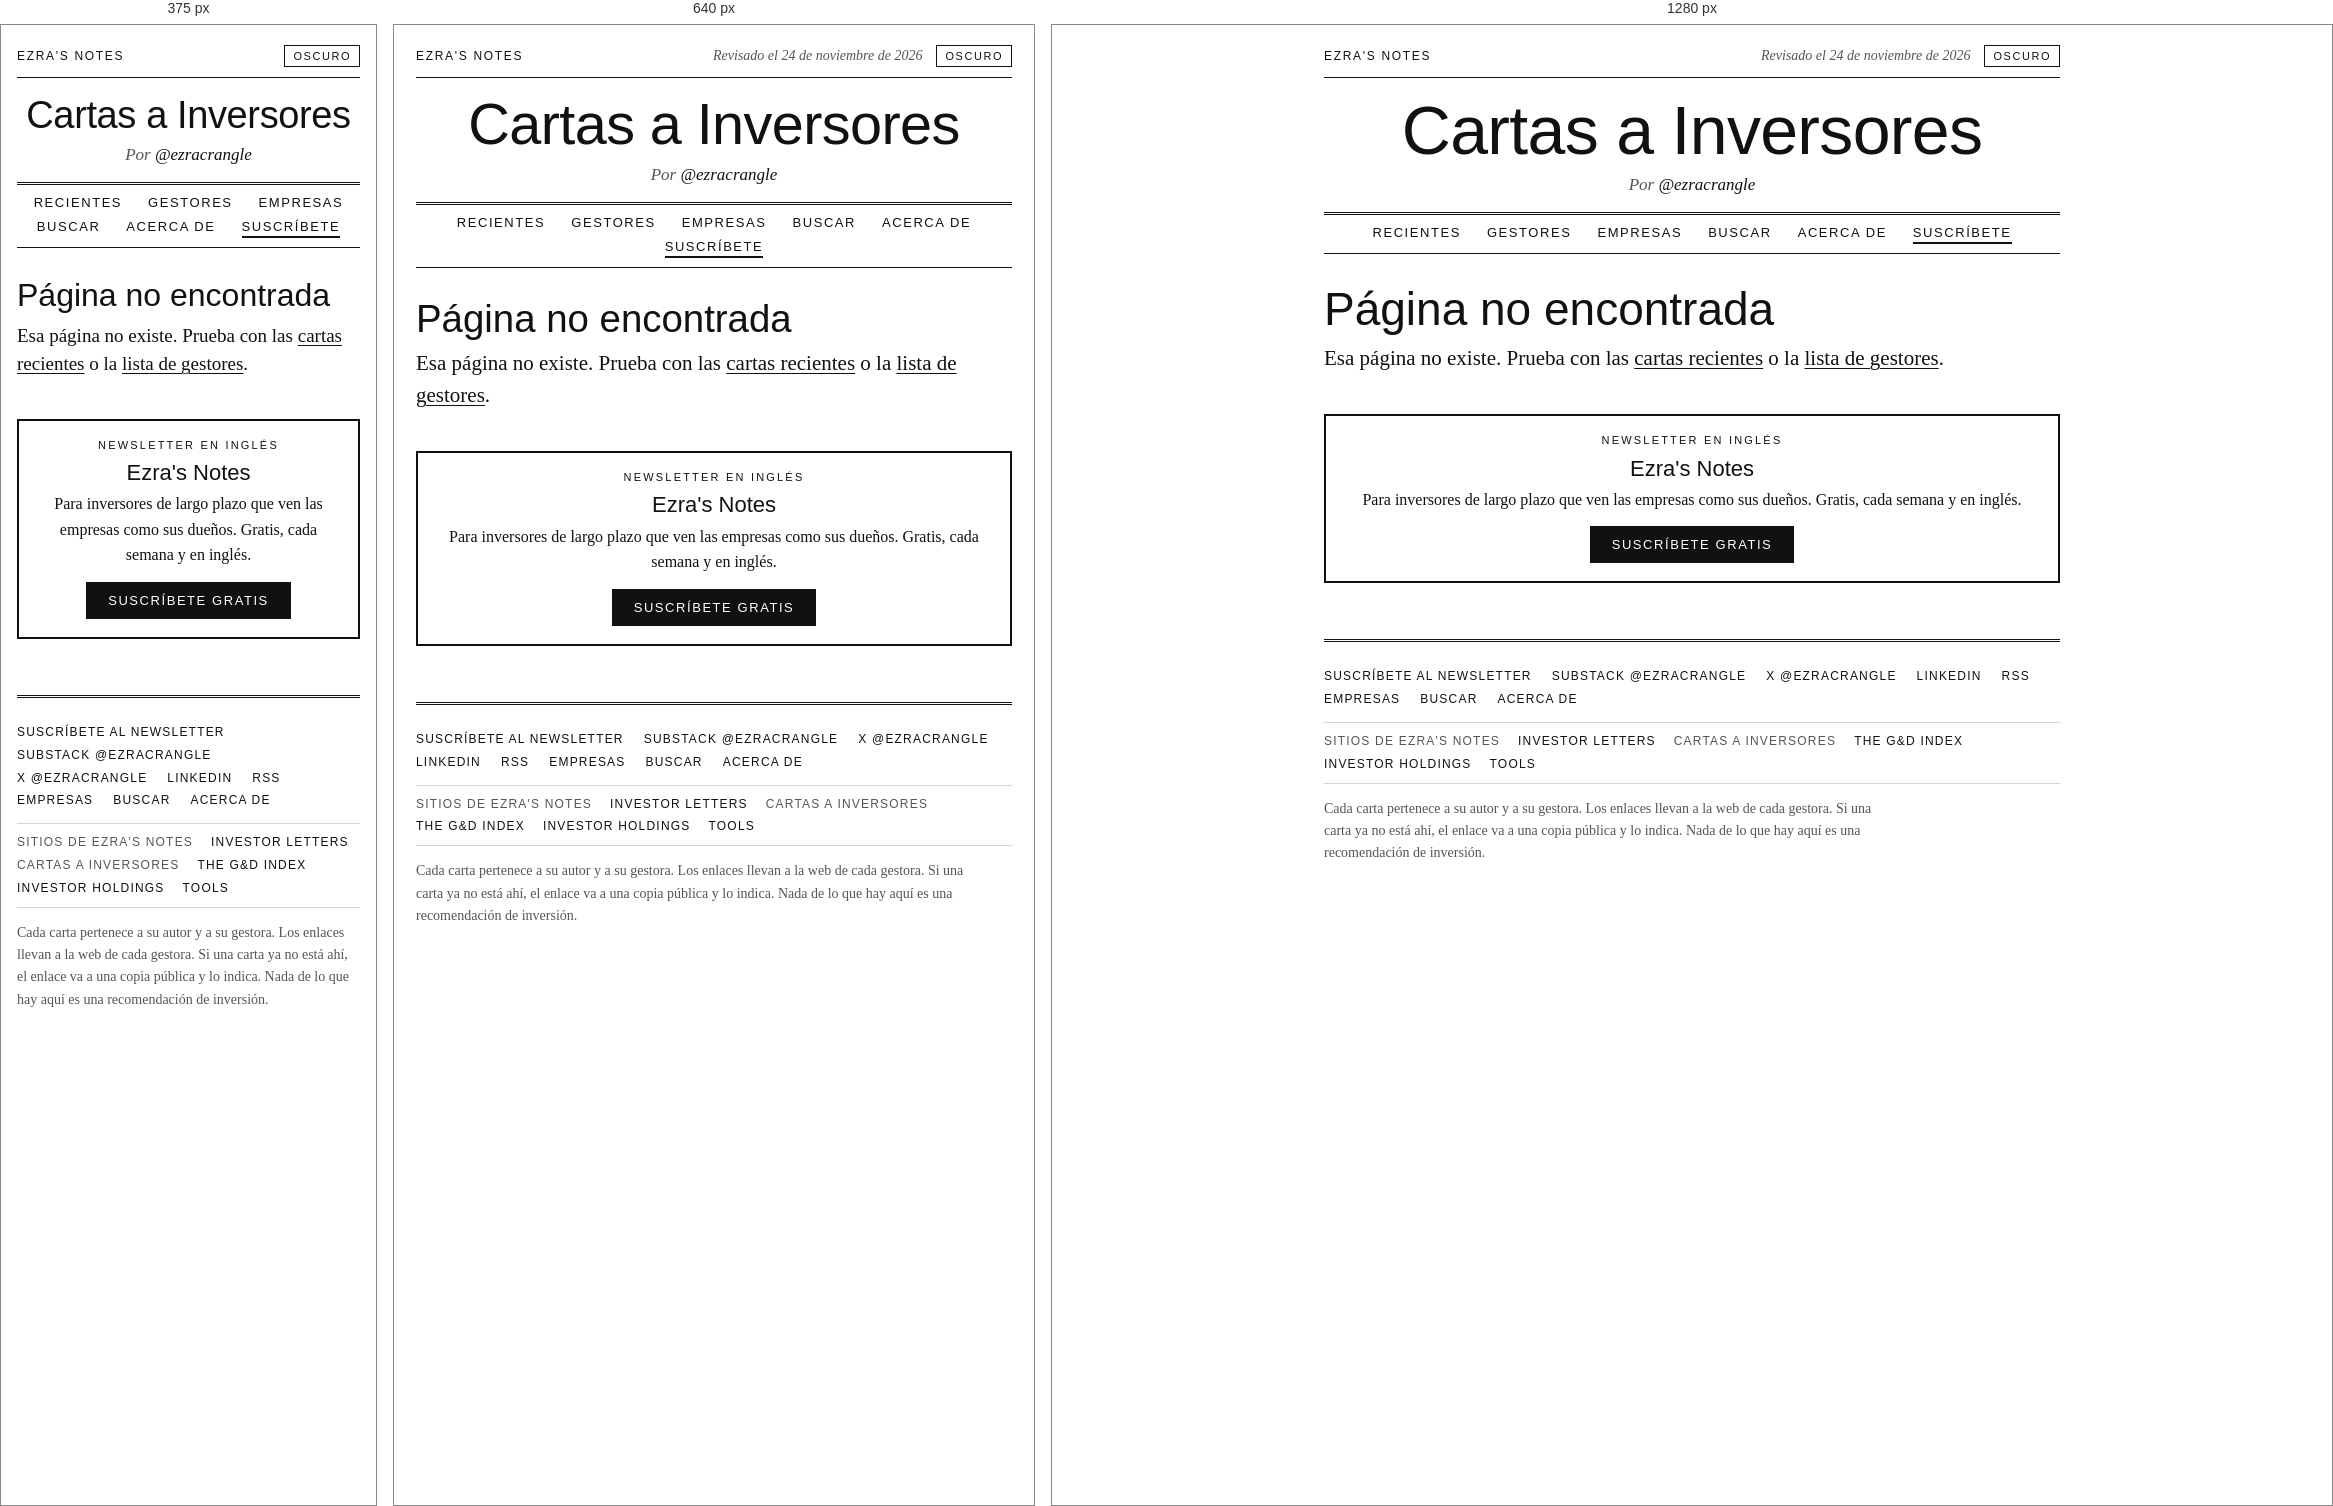
Rendered at 375 px, 640 px and 1280 px, left to right.

<!-- file: 404.html -->
<!DOCTYPE html>
<html lang="es">
<head>
<meta charset="utf-8">
<script async src="https://www.googletagmanager.com/gtag/js?id=G-69EPSPQ0BL"></script>
<script>window.dataLayer=window.dataLayer||[];function gtag(){dataLayer.push(arguments);}gtag('js',new Date());gtag('config','G-69EPSPQ0BL');</script>

<meta name="viewport" content="width=device-width, initial-scale=1">
<meta name="color-scheme" content="light dark">
<script>(function(){var t;try{t=localStorage.getItem('theme')}catch(e){}if(t!=='dark'&&t!=='light'){t=window.matchMedia&&matchMedia('(prefers-color-scheme: dark)').matches?'dark':'light'}document.documentElement.setAttribute('data-theme',t)})();</script>
<title>Página no encontrada · Ezra's Notes</title>
<meta name="description" content="Las cartas de los gestores value hispanos, reunidas en un solo lugar. Gratis, sin registro y enlazadas a la web de cada gestora. Reviso cada semana si hay nuevas.">
<link rel="preconnect" href="https://fonts.googleapis.com">
<link rel="preconnect" href="https://fonts.gstatic.com" crossorigin>
<link href="https://fonts.googleapis.com/css2?family=Archivo+Black&family=Lora:ital,wght@0,400;0,600;1,400&display=swap" rel="stylesheet">
<link rel="stylesheet" href="/static/style.css?v=1b35cb3c">
<link rel="alternate" type="application/rss+xml" title="Cartas a Inversores · Ezra's Notes" href="/feed.xml">
<meta property="og:title" content="Página no encontrada · Ezra's Notes">
<meta property="og:description" content="Las cartas de los gestores value hispanos, reunidas en un solo lugar. Gratis, sin registro y enlazadas a la web de cada gestora. Reviso cada semana si hay nuevas.">

<meta property="og:url" content="https://cartas.ezrasnotes.com/404.html">
<meta property="og:type" content="website">
<meta property="og:locale" content="es_ES">
<meta property="og:site_name" content="Cartas a Inversores · Ezra's Notes">
<meta property="og:image" content="https://cartas.ezrasnotes.com/static/og-image.png">
<meta property="og:image:width" content="1200">
<meta property="og:image:height" content="630">
<meta property="og:image:alt" content="Cartas a Inversores, de Ezra Crangle. Las cartas de los gestores value hispanos, reunidas en un solo lugar y enlazadas a la fuente.">
<meta name="twitter:card" content="summary_large_image">
<meta name="twitter:site" content="@ezracrangle">
<meta name="twitter:creator" content="@ezracrangle">
<meta name="twitter:title" content="Página no encontrada · Ezra's Notes">
<meta name="twitter:description" content="Las cartas de los gestores value hispanos, reunidas en un solo lugar. Gratis, sin registro y enlazadas a la web de cada gestora. Reviso cada semana si hay nuevas.">
<meta name="twitter:image" content="https://cartas.ezrasnotes.com/static/og-image.png">
<link rel="icon" href="/static/favicon.ico" sizes="any">
<link rel="icon" type="image/png" sizes="512x512" href="/static/icon-512.png">
<link rel="apple-touch-icon" href="/static/apple-touch-icon.png">
<link rel="canonical" href="https://cartas.ezrasnotes.com/404.html">
</head>
<body>
<header class="masthead">
  <div class="topline">
    <a href="https://www.ezrasnotes.com">Ezra's Notes</a>
    <span class="topright">
      <span class="checked">Revisado el 24 de noviembre de 2026</span>
      <button type="button" class="theme-toggle" id="theme-toggle" aria-label="Cambiar entre modo claro y oscuro">Oscuro</button>
    </span>
  </div>
  <a class="nameplate" href="/index.html">Cartas a Inversores</a>
  <p class="byline">Por <a href="https://www.ezrasnotes.com">@ezracrangle</a></p>
  <nav>
    <a href="/index.html">Recientes</a>
    <a href="/managers.html">Gestores</a>
    <a href="/companies.html">Empresas</a>
    <a href="/search.html" title="Buscar (atajo: /)">Buscar</a>
    <a href="/about.html">Acerca de</a>
    <a href="https://www.ezrasnotes.com" class="nav-cta">Suscríbete</a>
  </nav>
</header>

<main>

<h1 class="page-title">Página no encontrada</h1>
<p class="dek">Esa página no existe. Prueba con las <a href="/index.html">cartas recientes</a> o la <a href="/managers.html">lista de gestores</a>.</p>

<aside class="sister subscribe" data-place="end" data-kind="end">
  <p class="sister-kicker">Newsletter en inglés</p>
  <p class="sister-head"><a href="https://www.ezrasnotes.com/subscribe?utm_source=cartas&amp;utm_medium=site&amp;utm_campaign=end-end">Ezra's Notes</a></p>
  <p class="sister-body">Para inversores de largo plazo que ven las empresas como sus dueños. Gratis, cada semana y en inglés.</p>
  <a class="button" href="https://www.ezrasnotes.com/subscribe?utm_source=cartas&amp;utm_medium=site&amp;utm_campaign=end-end">Suscríbete gratis</a>
</aside>
</main>

<footer>
  <p class="footer-links">
    <a href="https://www.ezrasnotes.com">Suscríbete al newsletter</a>
    <a href="https://substack.com/@ezracrangle">Substack @ezracrangle</a>
    <a href="https://x.com/ezracrangle">X @ezracrangle</a>
    <a href="https://www.linkedin.com/in/ezracrangle/">LinkedIn</a>
    <a href="/feed.xml">RSS</a>
    <a href="/companies.html">Empresas</a>
    <a href="/search.html" title="Buscar (atajo: /)">Buscar</a>
    <a href="/about.html">Acerca de</a>
  </p>
  <nav class="footer-network" aria-label="Sitios de Ezra's Notes"><span class="fn-label">Sitios de Ezra's Notes</span>
    <a href="https://letters.ezrasnotes.com/">Investor Letters</a>
    <span aria-current="page">Cartas a Inversores</span>
    <a href="https://gd.ezrasnotes.com/">The G&amp;D Index</a>
    <a href="https://holdings.ezrasnotes.com/">Investor Holdings</a>
    <a href="https://tools.ezrasnotes.com/">Tools</a>
  </nav>
  <p class="rights">Cada carta pertenece a su autor y a su gestora. Los enlaces llevan a la web de cada gestora. Si una carta ya no está ahí, el enlace va a una copia pública y lo indica. Nada de lo que hay aquí es una recomendación de inversión.</p>
</footer>
<script>document.querySelectorAll('a.mail').forEach(function(a){var e=a.dataset.u+'@'+a.dataset.d;a.href='mailto:'+e;a.textContent=e;});</script>
<script>(function(){var b=document.getElementById('theme-toggle'),r=document.documentElement;function label(){b.textContent=r.getAttribute('data-theme')==='dark'?'Claro':'Oscuro'}label();b.addEventListener('click',function(){var t=r.getAttribute('data-theme')==='dark'?'light':'dark';r.setAttribute('data-theme',t);try{localStorage.setItem('theme',t)}catch(e){}label()})})();</script>
<script>(function(){document.querySelectorAll('.share').forEach(function(box){var url=box.dataset.url,title=box.dataset.title,n=box.querySelector('.share-native'),c=box.querySelector('.share-copy');if(navigator.share){n.hidden=false;n.addEventListener('click',function(){navigator.share({title:title,url:url}).catch(function(){})})}c.addEventListener('click',function(){var done=function(){c.textContent='Copiado';setTimeout(function(){c.textContent='Copiar enlace'},2000)};if(navigator.clipboard){navigator.clipboard.writeText(url).then(done,function(){prompt('Copia este enlace:',url)})}else{prompt('Copia este enlace:',url)}})})})();</script>

<script>(function(){
  /* Newsletter box: tell Google Analytics when it shows up and when someone clicks it. */
  var boxes=document.querySelectorAll('.subscribe'); if(!boxes.length) return;
  function send(name,box){ if(window.gtag) gtag('event',name,{placement:box.dataset.place,page_kind:box.dataset.kind}); }
  if('IntersectionObserver' in window){
    var io=new IntersectionObserver(function(es){es.forEach(function(e){if(e.isIntersecting){send('subscribe_box_view',e.target);io.unobserve(e.target);}})},{threshold:0.5});
    boxes.forEach(function(b){io.observe(b)});
  }
  boxes.forEach(function(b){b.querySelectorAll('a').forEach(function(a){a.addEventListener('click',function(){send('subscribe_click',b)})})});
})();</script>
<a href="#" class="to-top" id="to-top" aria-label="Volver arriba" title="Volver arriba">&uarr;</a>
<script>
(function () {
  var b = document.getElementById('to-top');
  function check() { b.classList.toggle('show', window.scrollY > window.innerHeight * 1.2); }
  window.addEventListener('scroll', check, { passive: true }); check();
  b.addEventListener('click', function (e) {
    e.preventDefault();
    var still = window.matchMedia('(prefers-reduced-motion: reduce)').matches;
    window.scrollTo({ top: 0, behavior: still ? 'auto' : 'smooth' });
  });
})();
</script>
<script>(function(){var now=Date.now();document.querySelectorAll('.new-badge[data-seen]').forEach(function(s){var t=Date.parse(s.getAttribute('data-seen')+'T00:00:00Z');if(now-t<14*864e5)s.hidden=false;});})();</script>
<script>(function(){
document.querySelectorAll('a.mail-report').forEach(function(a){var e=a.dataset.u+'@'+a.dataset.d;a.href='mailto:'+e+'?subject='+encodeURIComponent(a.dataset.s)+'&body='+encodeURIComponent(location.href+'\n\n');a.addEventListener('click',function(){if(window.gtag)gtag('event','broken_link_report',{page:location.pathname});});});
document.addEventListener('keydown',function(e){if(e.key!=='/'||e.ctrlKey||e.metaKey||e.altKey)return;var t=e.target;if(t&&(t.isContentEditable||/^(INPUT|TEXTAREA|SELECT)$/.test(t.tagName)))return;e.preventDefault();var box=document.querySelector('#q,#cfind,#filter,#f');if(box){box.focus();box.select&&box.select();}else{location.href='/search.html';}});
})();</script>
</body>
</html>

/* @media block from style.css */
@media (max-width: 720px) {
  .mtable thead { display: none; }
  .mtable, .mtable tbody, .mtable tr, .mtable td { display: block; width: auto; }
  .mtable tr { padding: 12px 0; border-bottom: 1px solid var(--hair); }
  .mtable td { border: 0; padding: 2px 0; }
  .mtable .num { text-align: left; }
  .mtable .latest, .mtable .reg { display: inline; margin-left: 6px; }
  .mtable .bf::before { content: "Best for: "; font: 11px var(--head); text-transform: uppercase; letter-spacing: .1em; }
}

/* @media block from style.css */
@media (max-width: 560px) {
  body { font-size: 17px; padding: 0 16px 40px; }
  .letters li { grid-template-columns: 1fr auto; gap: 2px 12px; }
  .letters .period { grid-column: 1 / -1; font-size: 12px; color: var(--mute); }
  .roster { columns: 1; }
  .year { grid-template-columns: 1fr; gap: 6px; }
  .dek, .take p, .cta-text { font-size: 19px; }
  .topline .checked { display: none; }
}

/* @media block from style.css */
@media (max-width: 560px) {
  .hits li { grid-template-columns: 1fr; }
}